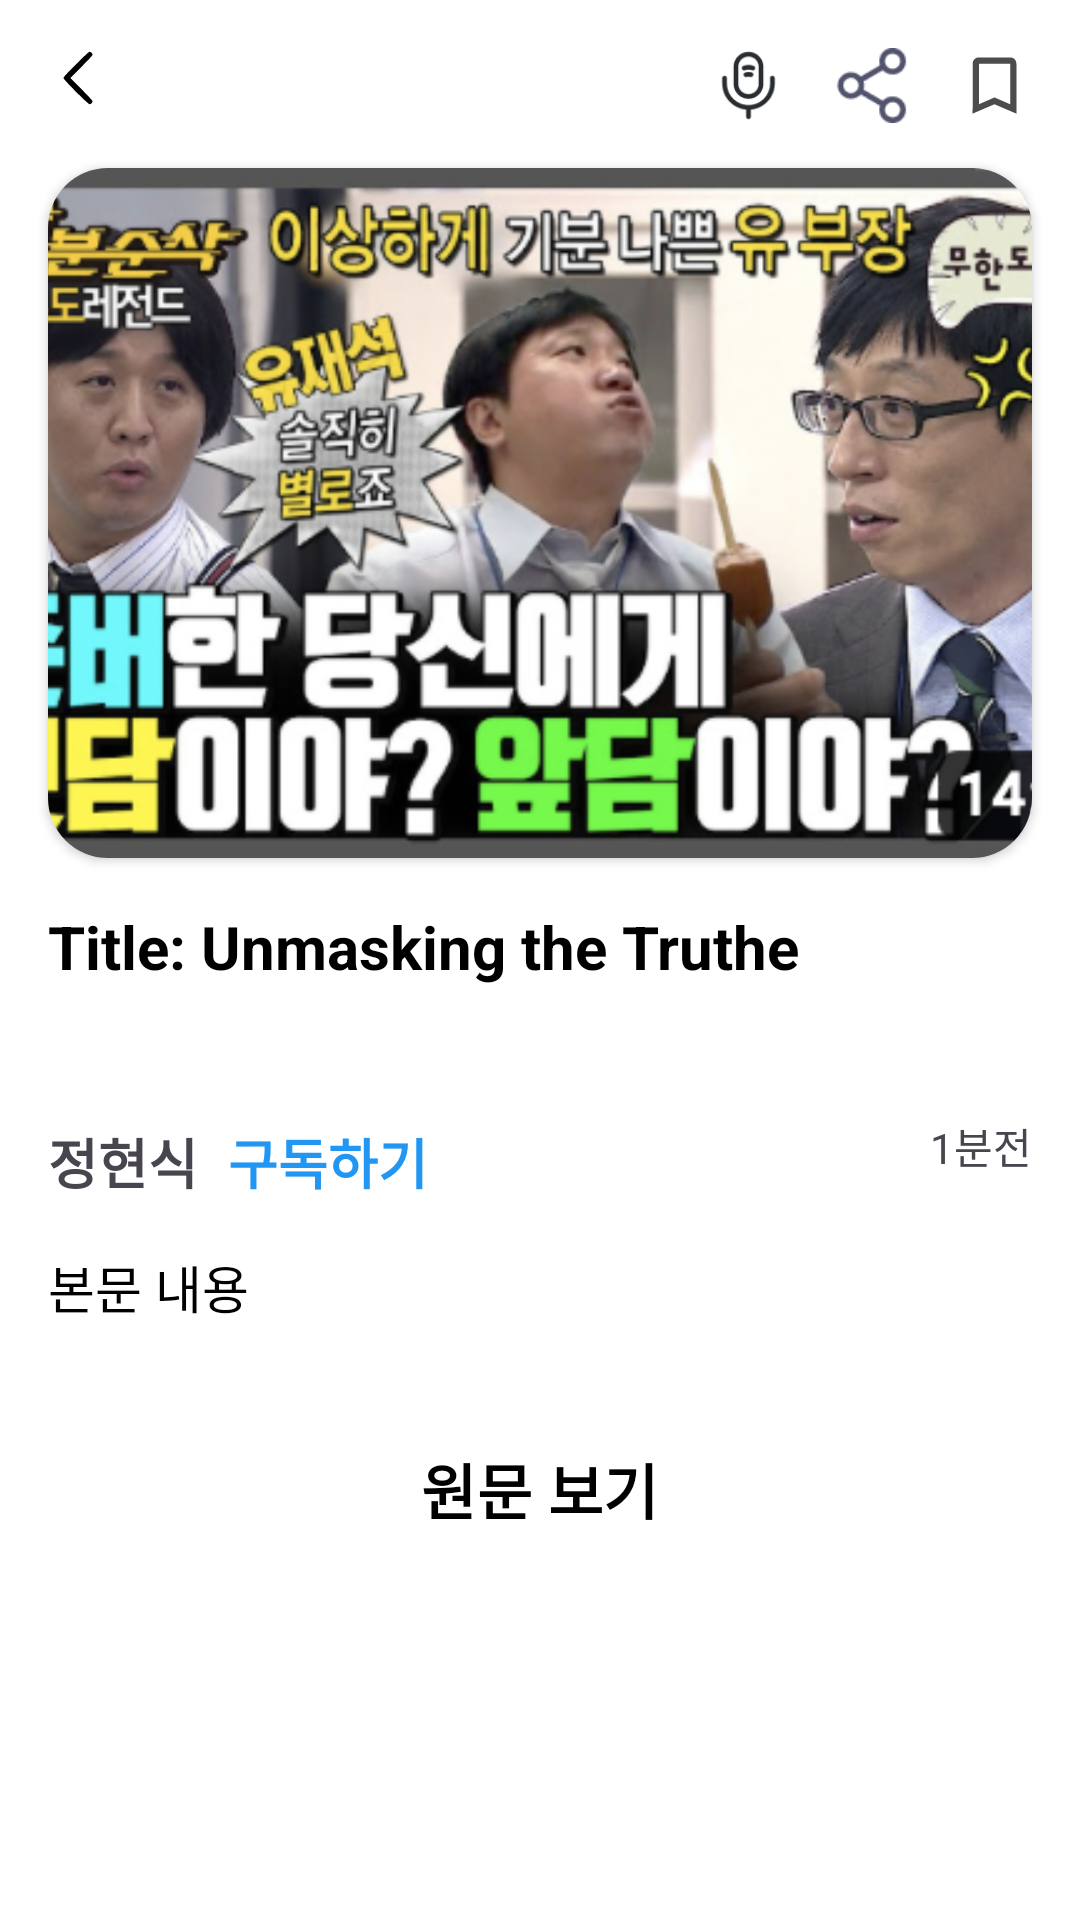

Write the Android layout XML for this screen, with the resource values it uses.
<!-- AndroidManifest.xml: application theme Theme.Nbcamp_14team_project -->
<!-- res/layout/fragment_detail.xml -->
<?xml version="1.0" encoding="utf-8"?>
<androidx.constraintlayout.widget.ConstraintLayout xmlns:android="http://schemas.android.com/apk/res/android"
    xmlns:app="http://schemas.android.com/apk/res-auto"
    xmlns:tools="http://schemas.android.com/tools"
    android:layout_width="match_parent"
    android:layout_height="match_parent"
    android:background="#FFFFFF"
    android:backgroundTint="@color/white"
    android:clickable="true"
    tools:context=".detail.DetailFragment">


    <ImageView
        android:id="@+id/img_back"
        android:layout_width="20dp"
        android:layout_height="20dp"
        android:layout_marginLeft="16dp"
        android:layout_marginTop="16dp"
        app:layout_constraintStart_toStartOf="parent"
        app:layout_constraintTop_toTopOf="parent"
        app:srcCompat="@drawable/ic_back" />

    <ImageView
        android:id="@+id/img_mic"
        android:layout_width="25dp"
        android:layout_height="25dp"
        android:layout_marginEnd="16dp"
        app:layout_constraintEnd_toStartOf="@+id/img_share"
        app:layout_constraintTop_toTopOf="@+id/img_back"
        app:srcCompat="@drawable/ic_mic" />

    <ImageView
        android:id="@+id/img_share"
        android:layout_width="25dp"
        android:layout_height="25dp"
        android:layout_marginEnd="16dp"
        app:layout_constraintEnd_toStartOf="@+id/img_like"
        app:layout_constraintTop_toTopOf="@+id/img_mic"
        app:srcCompat="@drawable/ic_share" />

    <ImageView
        android:id="@+id/img_like"
        android:layout_width="25dp"
        android:layout_height="25dp"
        android:layout_marginEnd="16dp"
        app:layout_constraintEnd_toEndOf="parent"
        app:layout_constraintTop_toTopOf="@+id/img_share"
        app:srcCompat="@drawable/ic_like" />


    <androidx.cardview.widget.CardView
        android:id="@+id/cardView"
        android:layout_width="match_parent"
        android:layout_height="wrap_content"
        android:layout_marginStart="16dp"
        android:layout_marginEnd="16dp"
        android:layout_marginTop="20dp"
        app:cardCornerRadius="20dp"
        app:layout_constraintTop_toBottomOf="@+id/img_back"
        app:layout_constraintStart_toStartOf="parent"
        app:layout_constraintEnd_toEndOf="parent">

        <ImageView
            android:id="@+id/img_thumbnail"
            android:layout_width="match_parent"
            android:layout_height="@dimen/photo_size"
            android:src="@drawable/img_muhandojeon"
            android:scaleType="centerCrop" />
    </androidx.cardview.widget.CardView>


    <TextView
        android:id="@+id/tv_title"
        android:layout_width="wrap_content"
        android:layout_height="52dp"
        android:layout_marginTop="16dp"
        android:paddingEnd="25dp"
        android:text="Title: Unmasking the Truthe "
        android:textColor="@color/black"
        android:textSize="20dp"
        android:textStyle="bold"
        app:layout_constraintStart_toStartOf="@id/cardView"
        app:layout_constraintTop_toBottomOf="@+id/cardView" />

    <TextView
        android:id="@+id/tv_name"
        android:layout_width="wrap_content"
        android:layout_height="wrap_content"
        android:layout_marginTop="20dp"
        android:text="정현식"
        android:textSize="18dp"
        android:textStyle="bold"
        app:layout_constraintStart_toStartOf="@+id/tv_title"
        app:layout_constraintTop_toBottomOf="@+id/tv_title" />

    <TextView
        android:id="@+id/tv_following"
        android:layout_width="wrap_content"
        android:layout_height="wrap_content"
        android:layout_marginLeft="10dp"
        android:text="구독하기"
        android:textColor="#2196F3"
        android:textSize="18dp"
        android:textStyle="bold"
        app:layout_constraintStart_toEndOf="@+id/tv_name"
        app:layout_constraintTop_toTopOf="@+id/tv_name" />

    <TextView
        android:id="@+id/tv_date"
        android:layout_width="wrap_content"
        android:layout_height="wrap_content"
        android:layout_marginEnd="16dp"
        android:layout_marginBottom="8dp"
        android:gravity="top"
        android:text="1분전"
        app:layout_constraintBottom_toBottomOf="@+id/tv_name"
        app:layout_constraintEnd_toEndOf="parent" />


        <TextView
            android:id="@+id/tv_description"
            android:layout_width="wrap_content"
            android:layout_height="wrap_content"
            android:paddingEnd="25dp"
            android:layout_marginTop="16dp"
            android:text="본문 내용"
            app:layout_constraintStart_toStartOf="@id/tv_name"
            app:layout_constraintTop_toBottomOf="@id/tv_name"
            android:textColor="@color/black"
            android:textColorHint="@color/black"
            android:textSize="17dp" />



    <Button
        android:id="@+id/btn_text"
        android:layout_width="230dp"
        android:layout_height="50dp"
        style="@style/Widget.Material3.Button.TextButton"
        android:padding="0dp"
        android:text="원문 보기"
        android:layout_marginTop="30dp"
        android:textColor="@color/black"
        android:gravity="center"
        android:textSize="20dp"
        android:textStyle="bold"
        app:cornerRadius="13dp"
        app:strokeColor="@color/green"
        app:strokeWidth="2dp"
        app:layout_constraintEnd_toEndOf="parent"
        app:layout_constraintHorizontal_bias="0.498"
        app:layout_constraintStart_toStartOf="parent"
        app:layout_constraintTop_toBottomOf="@+id/tv_description" />


</androidx.constraintlayout.widget.ConstraintLayout>
<!-- resources referenced by this layout -->
<resources>
  <color name="black">#FF000000</color>
  <color name="green">#229627</color>
  <color name="white">#FFFFFFFF</color>
  <dimen name="photo_size">230dp</dimen>
  <!-- drawable ic_back (drawable) -->
  <vector xmlns:android="http://schemas.android.com/apk/res/android"
      android:width="128dp"
      android:height="128dp"
      android:viewportWidth="128"
      android:viewportHeight="128">
    <path
        android:pathData="M59.8,34.8c-20.5,20.5 -26.8,27.3 -26.8,29.2 0,3.4 52.4,56 55.8,56 2.8,-0 6.2,-3.4 6.2,-6.2 0,-1.5 -7.1,-9.4 -23.7,-26l-23.7,-23.8 23.7,-23.8c16.6,-16.6 23.7,-24.5 23.7,-26 0,-2.8 -3.4,-6.2 -6.2,-6.2 -1.6,-0 -10,7.8 -29,26.8z"
        android:fillColor="@color/black"
        android:strokeColor="#00000000"/>
  </vector>
  <!-- drawable ic_like: png bitmap (drawable, 1529 bytes) -->
  <!-- drawable ic_mic: png bitmap (drawable, 2042 bytes) -->
  <!-- drawable ic_share: png bitmap (drawable, 1447 bytes) -->
  <!-- drawable img_muhandojeon: png bitmap (drawable, 259501 bytes) -->
  <style name="Theme.Nbcamp_14team_project" parent="Base.Theme.Nbcamp_14team_project" />
  <style name="Base.Theme.Nbcamp_14team_project" parent="Theme.Material3.DayNight.NoActionBar">
          
          <item name="android:windowLightStatusBar">false</item>
          <item name="android:statusBarColor">@color/green</item>
           <item name="colorPrimary">@color/green</item>
      </style>
</resources>
